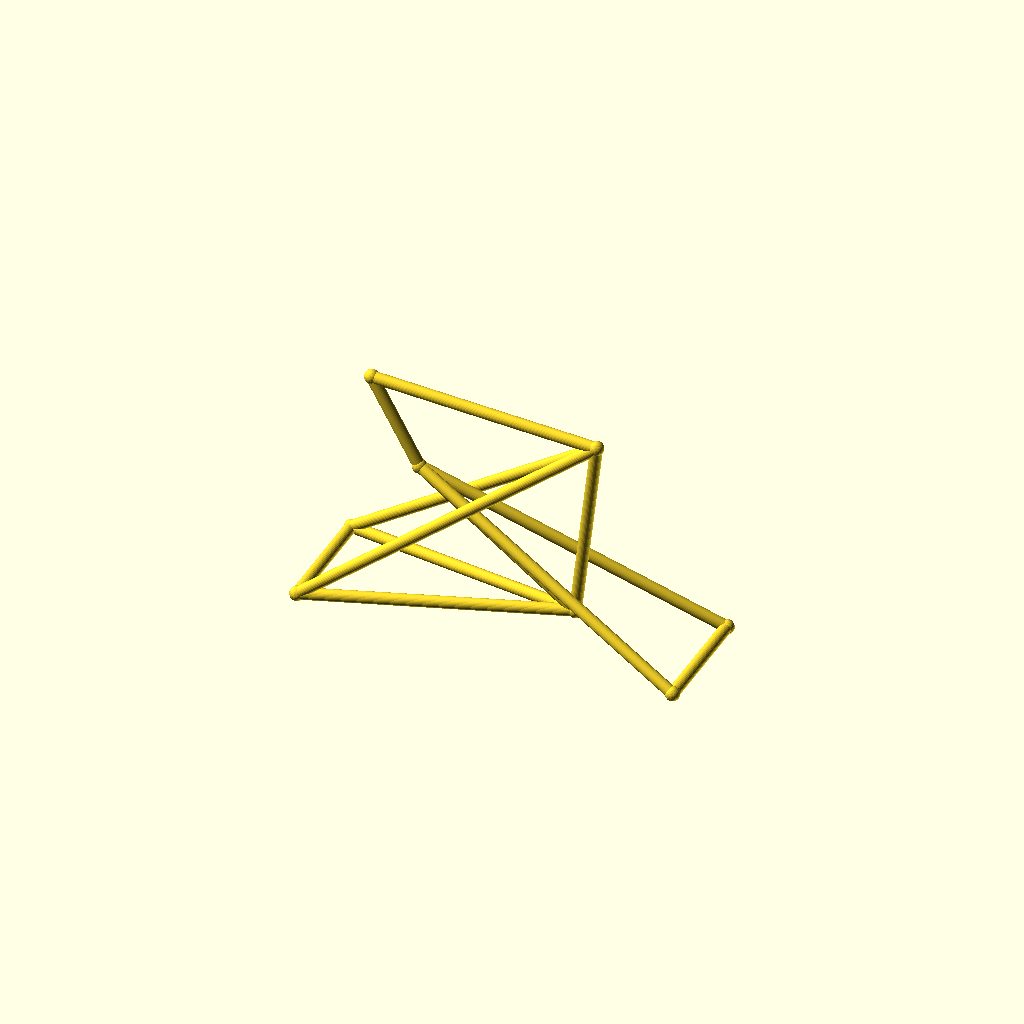
Cell 1: rendered with the file's own defaults.
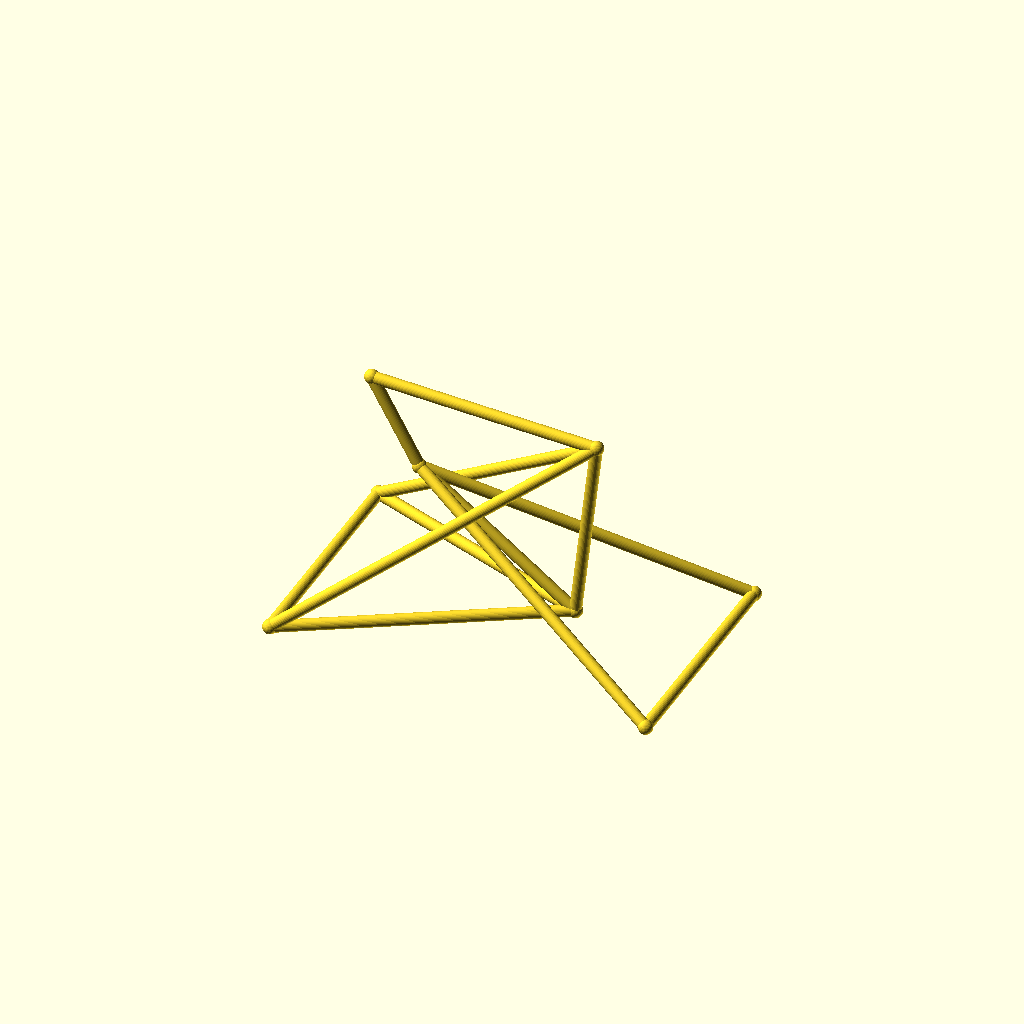
Cell 2 — track set to 88, the other parameters unchanged.
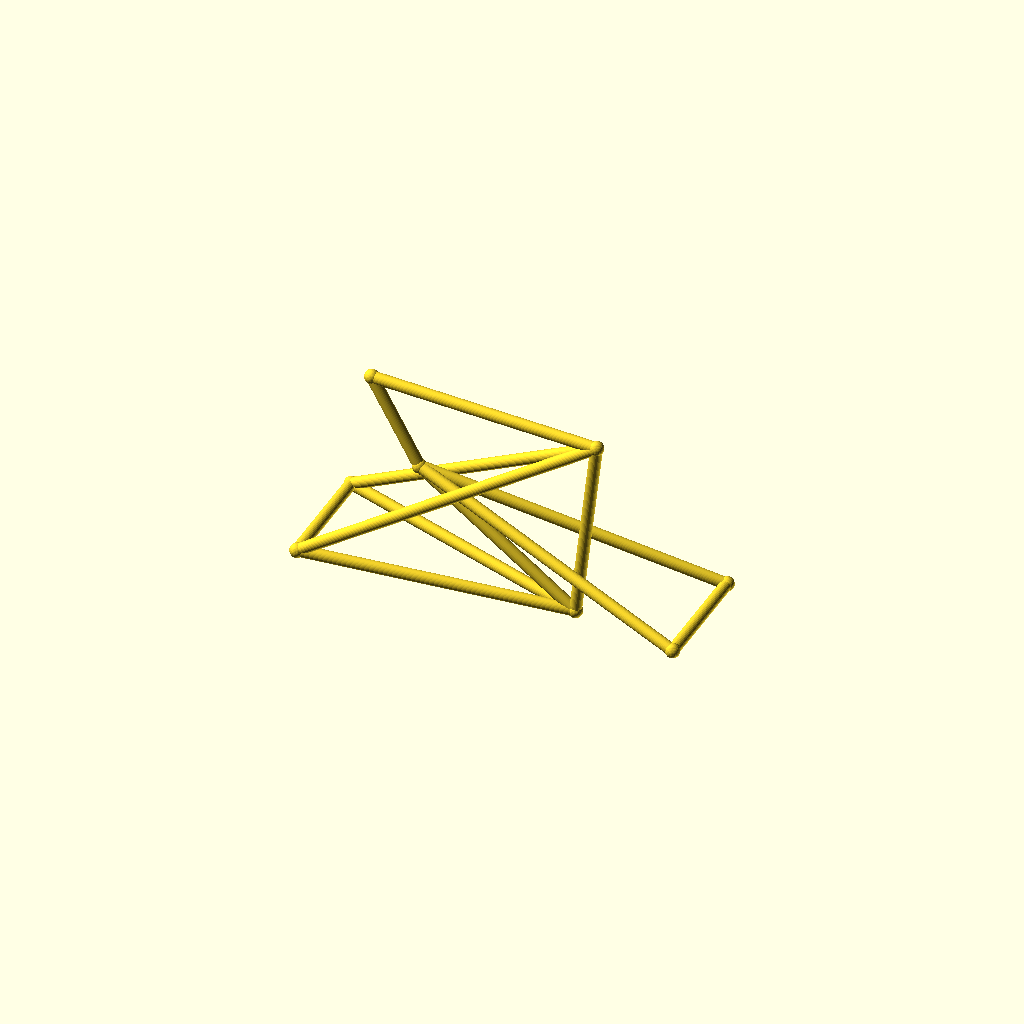
Cell 3: hub_z = 36 (everything else at default).
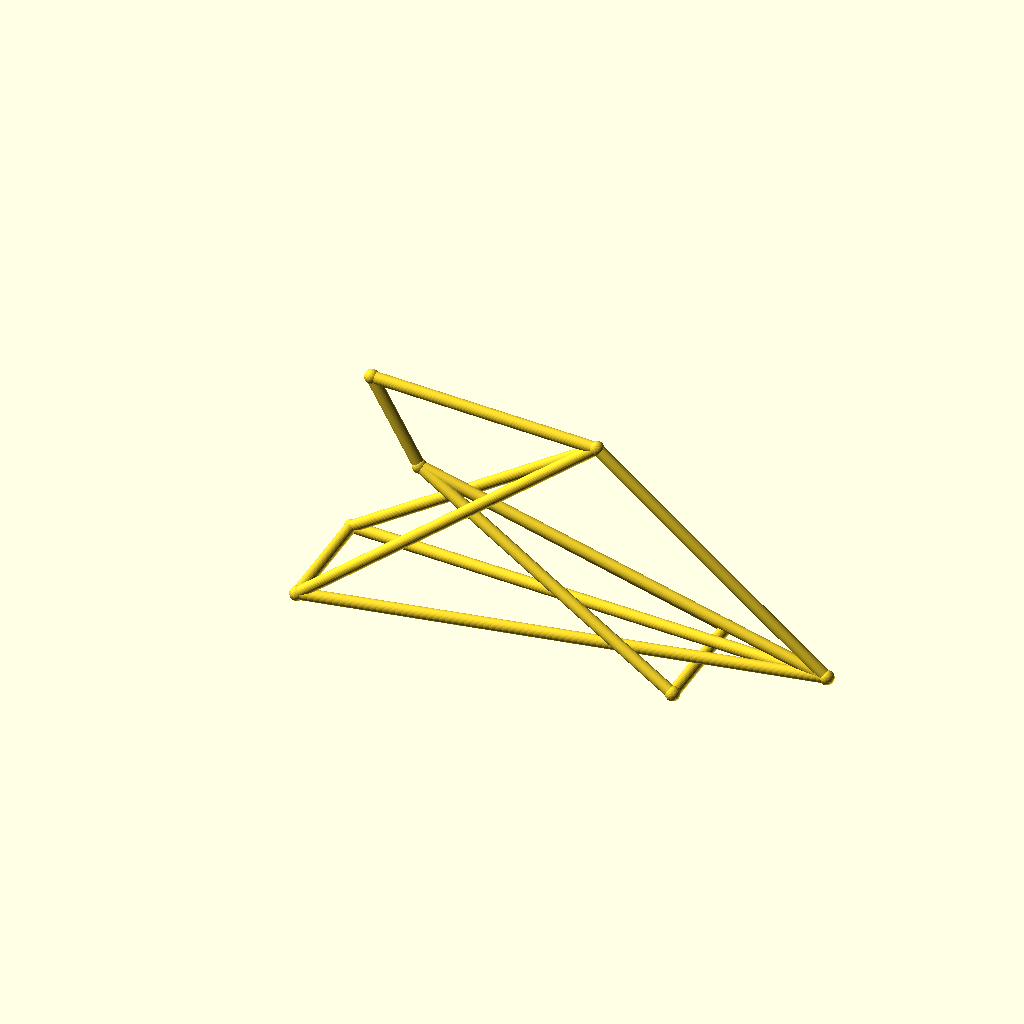
Cell 4 — bb_x set to 190, the other parameters unchanged.
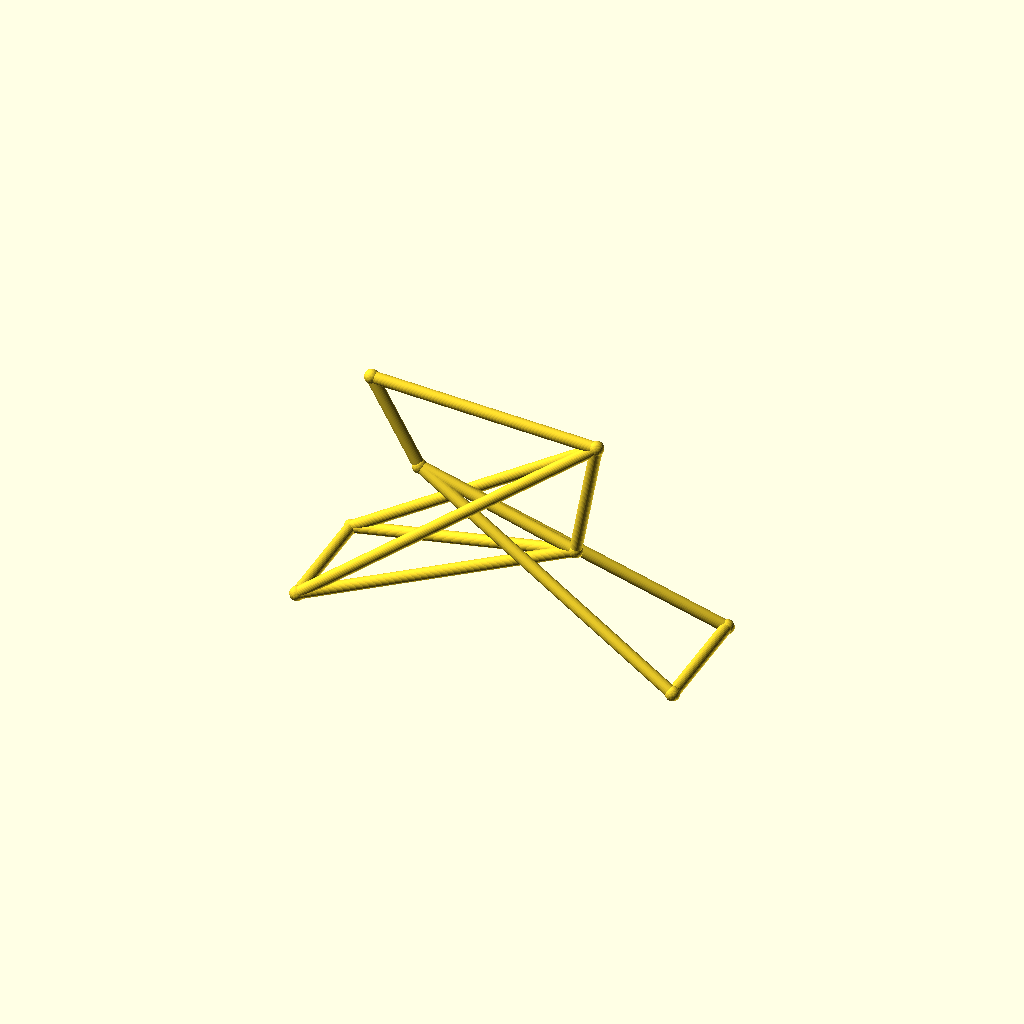
Cell 5: the same model with bb_z = 50.
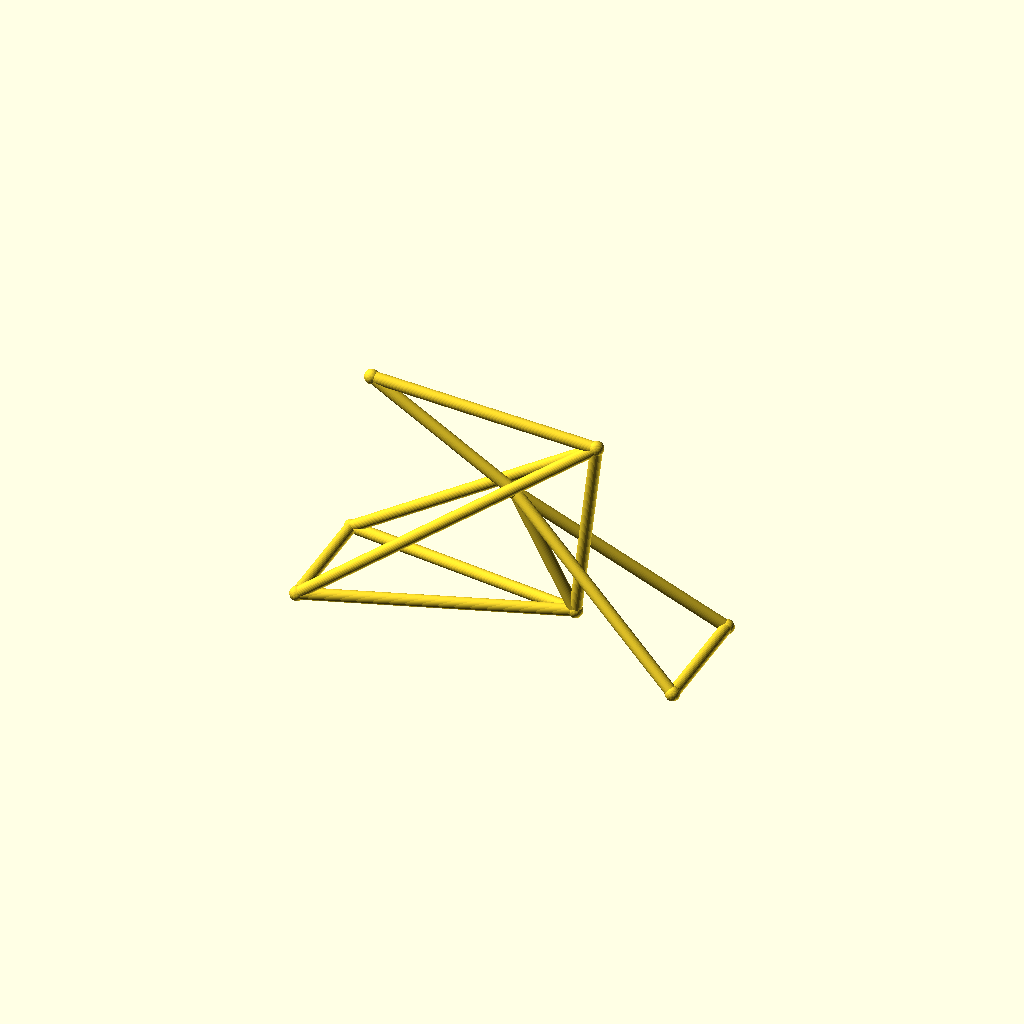
Cell 6: the same model with ht_bot_x = 72.
All cells are drawn from one camera (rotation 55°, 0°, 25°, orthographic, colour scheme Cornfield), so only the parameter changes between them.
OpenSCAD source file optional_data/data/wire3/bikeframe/scene_0022.scad:
$fn = 32;

// ----------------------------------------------------------------------
// Bicycle frame: diamond frame, wheelbase 142 mm
// ----------------------------------------------------------------------

// --- parameters (mm) ---
track = 44;               // distance between the rear dropouts
hub_z = 18;               // wheel hub height
bb_x = 95;                // bottom bracket X
bb_z = 25;                // bottom bracket height
ht_bot_x = 36;            // head tube bottom X
ht_bot_z = 68;            // head tube bottom height
ht_top_x = 18;            // head tube top X
ht_top_z = 100;           // head tube top height
st_x = 103;               // seat cluster X
st_z = 95;                // seat cluster height
fh_x = 142;               // front hub X (wheelbase)
tube_r = 2.2;             // frame tube radius
joint_r = 2.7;            // joint ball radius

bbox_x = fh_x + 2 * joint_r;  // overall X, joints included
bbox_y = track + 2 * joint_r;  // overall Y, joints included
bbox_z = 100 - hub_z + 2 * joint_r;  // overall Z, joints included
tube_d = 2 * tube_r;  // frame tube diameter
wheelbase = fh_x;  // rear axle to front hub
nodes = [[bb_x, 0, bb_z], [ht_bot_x, 0, ht_bot_z], [ht_top_x, 0, ht_top_z], [st_x, 0, st_z], [0, track / 2, hub_z], [0, -track / 2, hub_z], [fh_x, track / 2, hub_z], [fh_x, -track / 2, hub_z]];

module member(a, b, r) {
  /* round stock from joint a to joint b, ends buried in the joint balls */
  d = b - a;
  length = norm(d);
  translate(a) rotate([0, acos(d[2] / length), atan2(d[1], d[0])])
    cylinder(h = length, r = r);
}

module joint(p, r) {
  /* ball at the joint centre, fatter than every member meeting there */
  translate(p) sphere(r = r);
}

/* members - each call is one graph edge */
member(nodes[1], nodes[2], tube_r);
member(nodes[1], nodes[0], tube_r);
member(nodes[2], nodes[3], tube_r);
member(nodes[3], nodes[0], tube_r);
member(nodes[0], nodes[4], tube_r);
member(nodes[0], nodes[5], tube_r);
member(nodes[3], nodes[4], tube_r);
member(nodes[3], nodes[5], tube_r);
member(nodes[1], nodes[6], tube_r);
member(nodes[1], nodes[7], tube_r);
member(nodes[6], nodes[7], tube_r);
member(nodes[4], nodes[5], tube_r);

/* joint balls */
for (p = nodes) joint(p, joint_r);
Parameter table extracted from the source (name, type, default, range or options):
track: number, default 44
hub_z: number, default 18
bb_x: number, default 95
bb_z: number, default 25
ht_bot_x: number, default 36
ht_bot_z: number, default 68
ht_top_x: number, default 18
ht_top_z: number, default 100
st_x: number, default 103
st_z: number, default 95
fh_x: number, default 142
tube_r: number, default 2.2
joint_r: number, default 2.7
